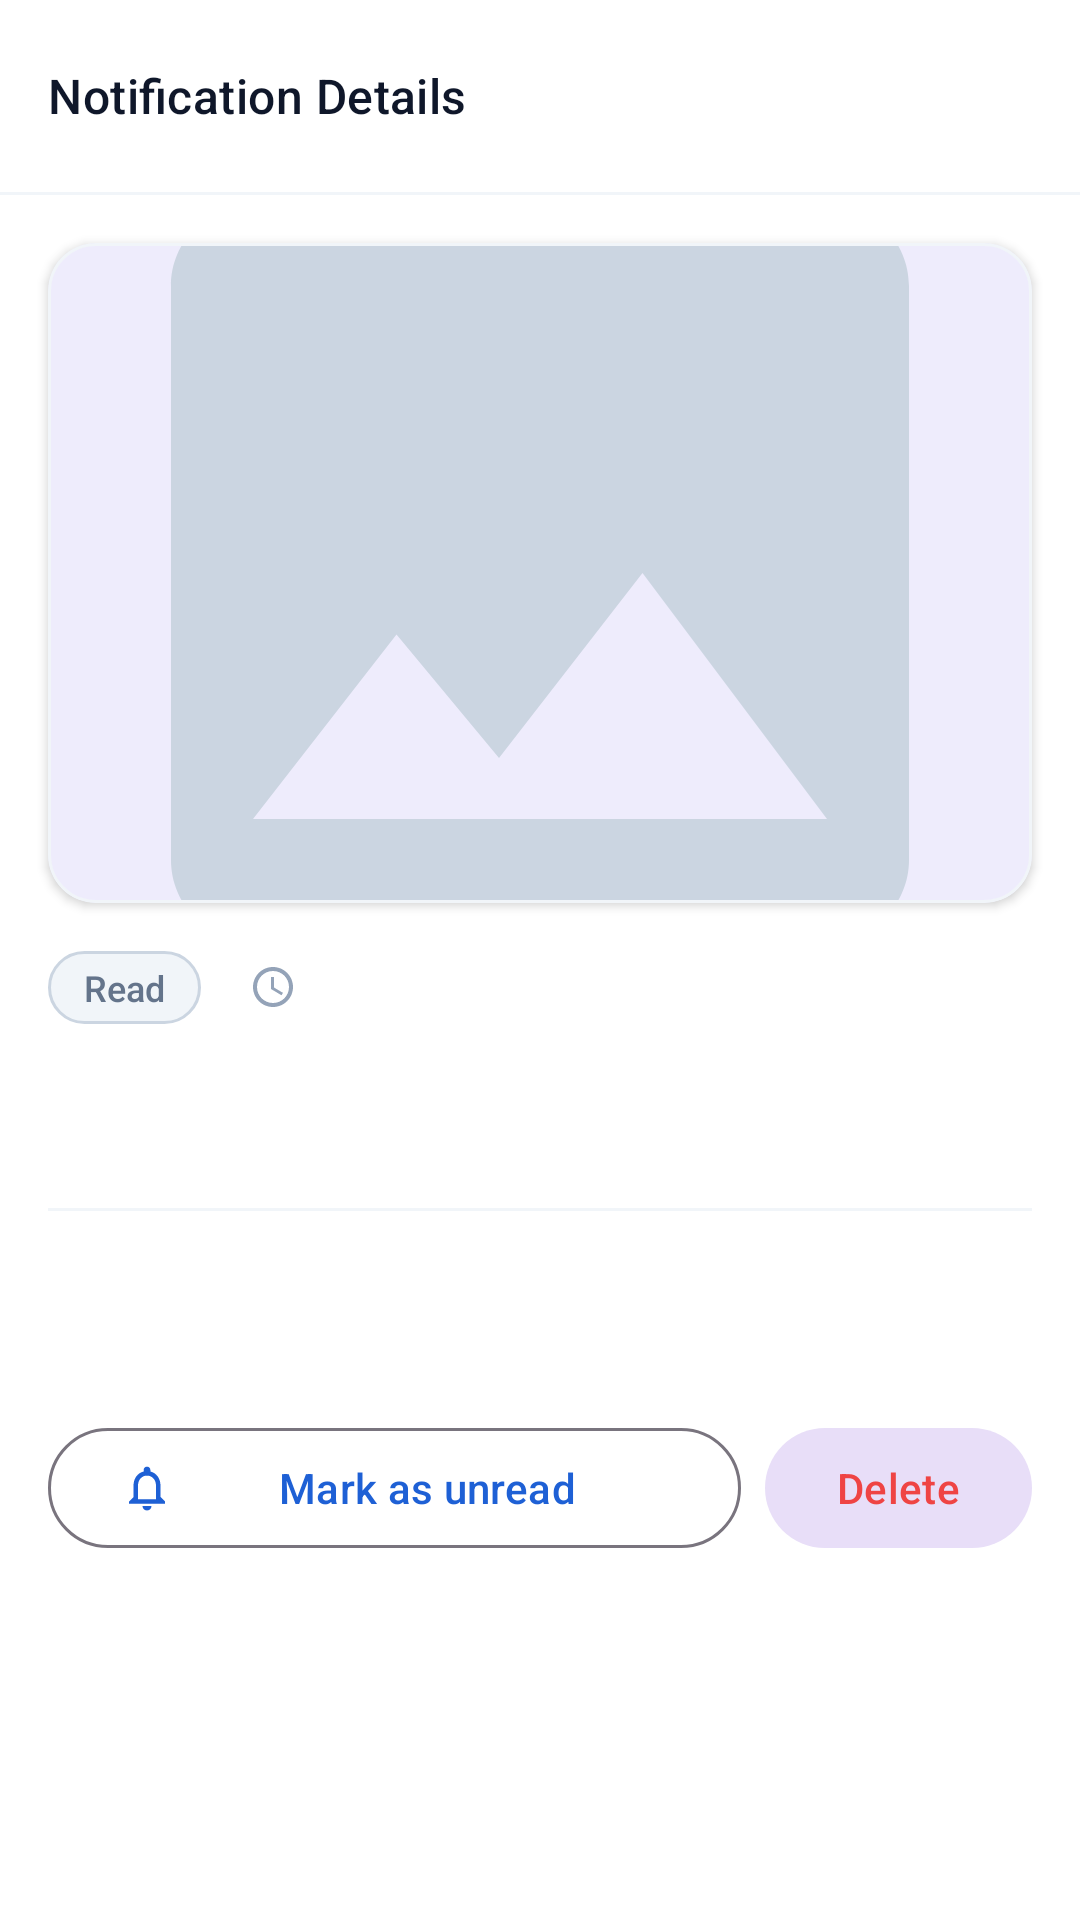

Android layout source for this screen:
<!-- AndroidManifest.xml: application theme Theme.NotificationInbox -->
<!-- res/layout/activity_notification_detail.xml -->
<?xml version="1.0" encoding="utf-8"?>
<androidx.coordinatorlayout.widget.CoordinatorLayout xmlns:android="http://schemas.android.com/apk/res/android"
    xmlns:app="http://schemas.android.com/apk/res-auto"
    xmlns:tools="http://schemas.android.com/tools"
    android:id="@+id/detailMain"
    android:layout_width="match_parent"
    android:layout_height="match_parent"
    android:background="@color/surface"
    android:fitsSystemWindows="true">

    <com.google.android.material.appbar.AppBarLayout
        android:id="@+id/appBarLayout"
        android:layout_width="match_parent"
        android:layout_height="wrap_content"
        android:background="@color/white"
        app:elevation="1dp">

        <com.google.android.material.appbar.MaterialToolbar
            android:id="@+id/toolbar"
            android:layout_width="match_parent"
            android:layout_height="?attr/actionBarSize"
            android:background="@color/white"
            app:navigationIcon="@drawable/ic_arrow_back"
            app:navigationIconTint="@color/text_primary"
            app:title="@string/title_notification_details"
            app:titleTextAppearance="@style/TextAppearance.Material3.TitleMedium"
            app:titleTextColor="@color/text_primary" />

        <View
            android:layout_width="match_parent"
            android:layout_height="1dp"
            android:background="@color/divider" />

    </com.google.android.material.appbar.AppBarLayout>

    <androidx.core.widget.NestedScrollView
        android:layout_width="match_parent"
        android:layout_height="match_parent"
        android:fillViewport="true"
        app:layout_behavior="@string/appbar_scrolling_view_behavior">

        <androidx.constraintlayout.widget.ConstraintLayout
            android:layout_width="match_parent"
            android:layout_height="wrap_content"
            android:paddingBottom="40dp">

            
            <com.google.android.material.card.MaterialCardView
                android:id="@+id/cardBanner"
                android:layout_width="0dp"
                android:layout_height="220dp"
                android:layout_marginStart="16dp"
                android:layout_marginTop="16dp"
                android:layout_marginEnd="16dp"
                app:cardCornerRadius="16dp"
                app:cardElevation="2dp"
                app:layout_constraintEnd_toEndOf="parent"
                app:layout_constraintStart_toStartOf="parent"
                app:layout_constraintTop_toTopOf="parent"
                app:strokeColor="@color/divider"
                app:strokeWidth="1dp">

                <ImageView
                    android:id="@+id/ivFullImage"
                    android:layout_width="match_parent"
                    android:layout_height="match_parent"
                    android:adjustViewBounds="true"
                    android:contentDescription="Full Notification Banner"
                    android:scaleType="centerCrop"
                    android:src="@drawable/ic_placeholder_image" />

            </com.google.android.material.card.MaterialCardView>

            
            <LinearLayout
                android:id="@+id/layoutMeta"
                android:layout_width="0dp"
                android:layout_height="wrap_content"
                android:layout_marginStart="16dp"
                android:layout_marginTop="16dp"
                android:layout_marginEnd="16dp"
                android:gravity="center_vertical"
                android:orientation="horizontal"
                app:layout_constraintEnd_toEndOf="parent"
                app:layout_constraintStart_toStartOf="parent"
                app:layout_constraintTop_toBottomOf="@id/cardBanner">

                <TextView
                    android:id="@+id/tvStatusBadge"
                    android:layout_width="wrap_content"
                    android:layout_height="wrap_content"
                    android:background="@drawable/bg_chip_read"
                    android:fontFamily="sans-serif-medium"
                    android:text="@string/status_read"
                    android:textColor="@color/status_read_text"
                    android:textSize="12sp" />

                <ImageView
                    android:layout_width="16dp"
                    android:layout_height="16dp"
                    android:layout_marginStart="16dp"
                    android:contentDescription="Time"
                    android:src="@drawable/ic_access_time"
                    app:tint="@color/text_muted" />

                <TextView
                    android:id="@+id/tvDetailTimestamp"
                    android:layout_width="0dp"
                    android:layout_height="wrap_content"
                    android:layout_marginStart="6dp"
                    android:layout_weight="1"
                    android:fontFamily="sans-serif"
                    android:textColor="@color/text_secondary"
                    android:textSize="13sp"
                    tools:text="Monday, Nov 17, 2026 • 11:45 AM" />

            </LinearLayout>

            
            <TextView
                android:id="@+id/tvDetailTitle"
                android:layout_width="0dp"
                android:layout_height="wrap_content"
                android:layout_marginStart="16dp"
                android:layout_marginTop="16dp"
                android:layout_marginEnd="16dp"
                android:fontFamily="sans-serif-medium"
                android:lineSpacingExtra="4dp"
                android:textColor="@color/text_primary"
                android:textSize="22sp"
                app:layout_constraintEnd_toEndOf="parent"
                app:layout_constraintStart_toStartOf="parent"
                app:layout_constraintTop_toBottomOf="@id/layoutMeta"
                tools:text="Security Alert: New Sign-in Attempt Detected on Windows 11" />

            <View
                android:id="@+id/contentDivider"
                android:layout_width="0dp"
                android:layout_height="1dp"
                android:layout_marginStart="16dp"
                android:layout_marginTop="16dp"
                android:layout_marginEnd="16dp"
                android:background="@color/divider"
                app:layout_constraintEnd_toEndOf="parent"
                app:layout_constraintStart_toStartOf="parent"
                app:layout_constraintTop_toBottomOf="@id/tvDetailTitle" />

            
            <TextView
                android:id="@+id/tvDetailDescription"
                android:layout_width="0dp"
                android:layout_height="wrap_content"
                android:layout_marginStart="16dp"
                android:layout_marginTop="16dp"
                android:layout_marginEnd="16dp"
                android:fontFamily="sans-serif"
                android:lineHeight="24sp"
                android:lineSpacingExtra="4dp"
                android:textColor="@color/text_secondary"
                android:textSize="15sp"
                app:layout_constraintEnd_toEndOf="parent"
                app:layout_constraintStart_toStartOf="parent"
                app:layout_constraintTop_toBottomOf="@id/contentDivider"
                tools:text="A new sign-in was detected on your account from a Windows 11 workstation. If this was you, you can safely ignore this message. Otherwise, review your security settings immediately." />

            
            <LinearLayout
                android:id="@+id/layoutActions"
                android:layout_width="0dp"
                android:layout_height="wrap_content"
                android:layout_marginStart="16dp"
                android:layout_marginTop="32dp"
                android:layout_marginEnd="16dp"
                android:orientation="horizontal"
                app:layout_constraintEnd_toEndOf="parent"
                app:layout_constraintStart_toStartOf="parent"
                app:layout_constraintTop_toBottomOf="@id/tvDetailDescription">

                <com.google.android.material.button.MaterialButton
                    android:id="@+id/btnToggleRead"
                    style="@style/Widget.Material3.Button.OutlinedButton"
                    android:layout_width="0dp"
                    android:layout_height="wrap_content"
                    android:layout_marginEnd="8dp"
                    android:layout_weight="1"
                    android:text="@string/mark_as_unread"
                    app:icon="@drawable/ic_notifications" />

                <com.google.android.material.button.MaterialButton
                    android:id="@+id/btnDelete"
                    style="@style/Widget.Material3.Button.TonalButton"
                    android:layout_width="wrap_content"
                    android:layout_height="wrap_content"
                    android:text="@string/delete"
                    android:textColor="@color/danger"
                    app:icon="@drawable/ic_delete"
                    app:iconTint="@color/danger" />

            </LinearLayout>

        </androidx.constraintlayout.widget.ConstraintLayout>

    </androidx.core.widget.NestedScrollView>

</androidx.coordinatorlayout.widget.CoordinatorLayout>
<!-- resources referenced by this layout -->
<resources>
  <color name="danger">#EF4444</color>
  <color name="divider">#F1F5F9</color>
  <color name="status_read_text">#64748B</color>
  <color name="surface">#FFFFFF</color>
  <color name="text_muted">#94A3B8</color>
  <color name="text_primary">#0F172A</color>
  <color name="text_secondary">#475569</color>
  <color name="white">#FFFFFFFF</color>
  <!-- drawable bg_chip_read (drawable) -->
  <?xml version="1.0" encoding="utf-8"?>
  <shape xmlns:android="http://schemas.android.com/apk/res/android"
      android:shape="rectangle">
      <corners android:radius="16dp" />
      <solid android:color="#F1F5F9" />
      <stroke
          android:width="1dp"
          android:color="#CBD5E1" />
      <padding
          android:left="12dp"
          android:top="4dp"
          android:right="12dp"
          android:bottom="4dp" />
  </shape>
  <!-- drawable ic_access_time (drawable) -->
  <vector xmlns:android="http://schemas.android.com/apk/res/android"
      android:width="16dp"
      android:height="16dp"
      android:viewportWidth="24"
      android:viewportHeight="24">
      <path
          android:fillColor="#64748B"
          android:pathData="M11.99,2C6.47,2 2,6.48 2,12s4.47,10 9.99,10C17.52,22 22,17.52 22,12S17.52,2 11.99,2zM12,20c-4.42,0 -8,-3.58 -8,-8s3.58,-8 8,-8 8,3.58 8,8 -3.58,8 -8,8zM12.5,7H11v6l5.25,3.15 0.75,-1.23 -4.5,-2.67z"/>
  </vector>
  <!-- drawable ic_notifications (drawable) -->
  <vector xmlns:android="http://schemas.android.com/apk/res/android"
      android:width="24dp"
      android:height="24dp"
      android:viewportWidth="24"
      android:viewportHeight="24">
      <path
          android:fillColor="#1E60D5"
          android:pathData="M12,22c1.1,0 2,-0.9 2,-2h-4c0,1.1 0.9,2 2,2zM18,16v-5c0,-3.07 -1.63,-5.64 -4.5,-6.32V4c0,-0.83 -0.67,-1.5 -1.5,-1.5s-1.5,0.67 -1.5,1.5v0.68C7.64,5.36 6,7.92 6,11v5l-2,2v1h16v-1l-2,-2zM16,17H8v-6c0,-2.48 1.51,-4.5 4,-4.5s4,2.02 4,4.5v6z"/>
  </vector>
  <!-- drawable ic_placeholder_image (drawable) -->
  <vector xmlns:android="http://schemas.android.com/apk/res/android"
      android:width="48dp"
      android:height="48dp"
      android:viewportWidth="24"
      android:viewportHeight="24">
      <path
          android:fillColor="#CBD5E1"
          android:pathData="M21,19V5c0,-1.1 -0.9,-2 -2,-2H5c-1.1,0 -2,0.9 -2,2v14c0,1.1 0.9,2 2,2h14c1.1,0 2,-0.9 2,-2zM8.5,13.5l2.5,3.01L14.5,12l4.5,6H5l3.5,-4.5z"/>
  </vector>
  <string name="delete">Delete</string>
  <string name="mark_as_unread">Mark as unread</string>
  <string name="status_read">Read</string>
  <string name="title_notification_details">Notification Details</string>
  <style name="Theme.NotificationInbox" parent="Base.Theme.NotificationInbox" />
  <style name="Base.Theme.NotificationInbox" parent="Theme.Material3.DayNight.NoActionBar">
          <item name="colorPrimary">@color/primary</item>
          <item name="colorPrimaryVariant">@color/primary_dark</item>
          <item name="colorOnPrimary">@color/white</item>
          <item name="colorSecondary">@color/secondary</item>
          <item name="android:statusBarColor">@color/white</item>
          <item name="android:windowLightStatusBar" tools:targetApi="m">true</item>
          <item name="android:windowBackground">@color/background</item>
      </style>
  <color name="primary">#1E60D5</color>
  <color name="primary_dark">#1548A3</color>
  <color name="secondary">#3B82F6</color>
  <color name="background">#F8FAFC</color>
</resources>
